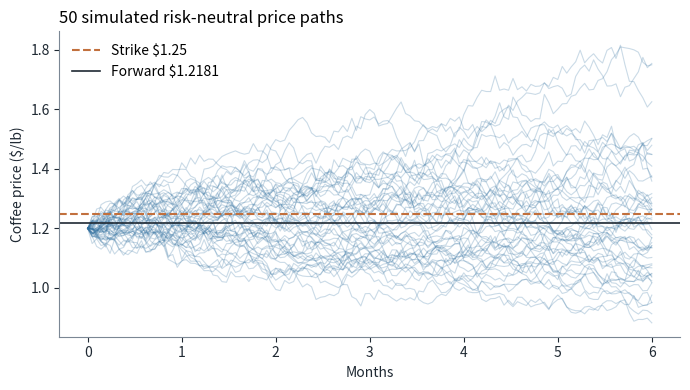
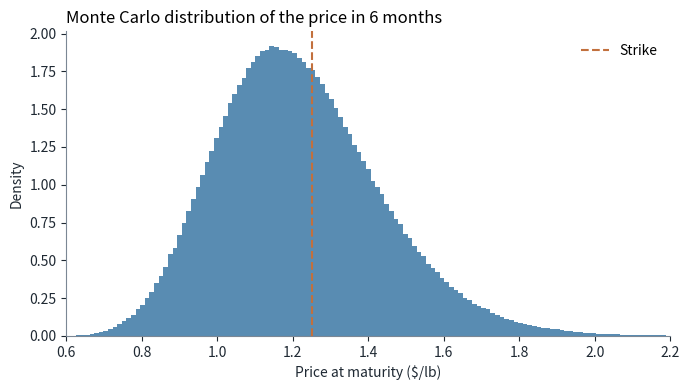
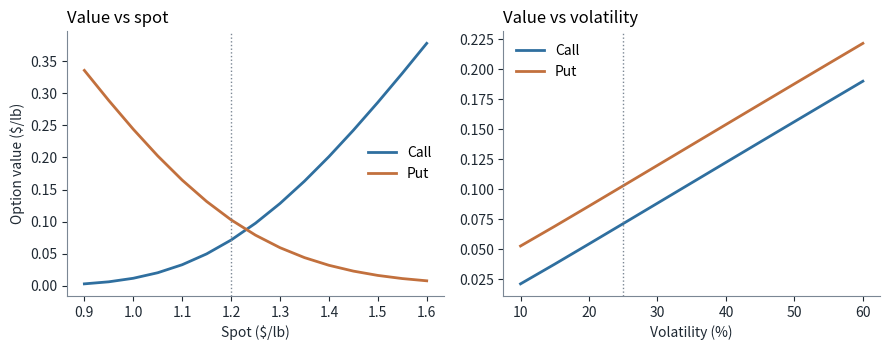
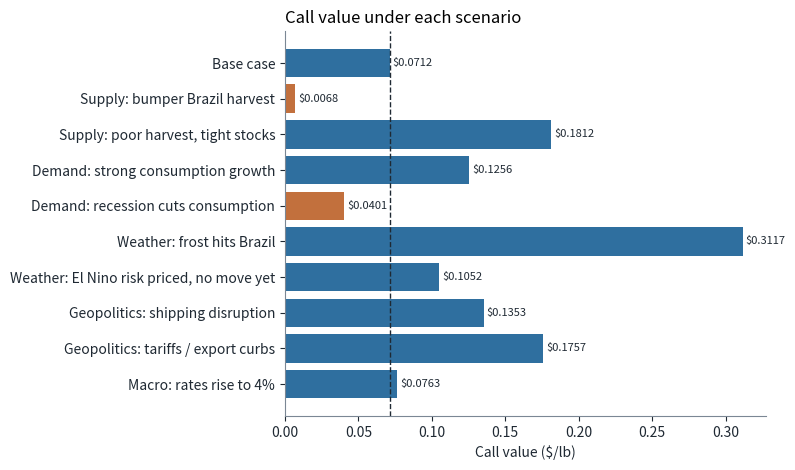

Source code (Python) for these figures, in order:
#!/usr/bin/env python3
"""
coffee_option_pricing.py

Prices a 6-month European option on coffee three ways:
  1. Cost of carry model: fair forward price F = S * exp((r + u - y) * T)
  2. Black-Scholes in its commodity form (Black-76 on the cost of carry forward)
  3. Monte Carlo simulation of the risk-neutral price at maturity

Then it stress tests the price for supply, demand, weather and geopolitical
shocks, and adds a jump-diffusion Monte Carlo for sudden weather events.

Notation
  S  spot price ($/lb)          r  risk-free rate (continuous, per year)
  u  storage cost (per year)    y  convenience yield (per year, 0 in base case)
  b  net cost of carry = r + u - y
  K  strike                     T  time to maturity (years)
  sigma  volatility

Usage:   python coffee_option_pricing.py
Needs:   numpy, matplotlib (matplotlib only for the charts)
Outputs: printed report, results.json, scenarios.csv, sensitivity_*.csv, *.png
"""

from __future__ import annotations

import csv
import json
import math
from dataclasses import dataclass, replace

import numpy as np

CONTRACT_SIZE_LB = 37_500  # ICE Coffee "C" contract size in pounds
SEED = 20261012


# --------------------------------------------------------------------------
# Inputs
# --------------------------------------------------------------------------
@dataclass(frozen=True)
class Market:
    spot: float = 1.20       # S, $/lb
    rate: float = 0.02       # r, continuously compounded
    storage: float = 0.01    # u, storage cost as a % of value per year
    conv_yield: float = 0.0  # y, benefit of holding physical coffee
    maturity: float = 0.5    # T, years
    strike: float = 1.25     # K, $/lb
    vol: float = 0.25        # sigma

    @property
    def carry(self) -> float:
        """Net cost of carry b = r + u - y."""
        return self.rate + self.storage - self.conv_yield


BASE = Market()


# --------------------------------------------------------------------------
# Helpers
# --------------------------------------------------------------------------
def norm_cdf(x: float) -> float:
    return 0.5 * (1.0 + math.erf(x / math.sqrt(2.0)))


def norm_pdf(x: float) -> float:
    return math.exp(-0.5 * x * x) / math.sqrt(2.0 * math.pi)


# --------------------------------------------------------------------------
# 1. Cost of carry
# --------------------------------------------------------------------------
def forward_price(m: Market) -> float:
    """F = S * exp(b * T), with b = r + u - y."""
    return m.spot * math.exp(m.carry * m.maturity)


# --------------------------------------------------------------------------
# 2. Black-Scholes (commodity form = Black-76 on the forward)
# --------------------------------------------------------------------------
def black_scholes(m: Market, kind: str = "call") -> dict:
    """
    Price = exp(-rT) * [F N(d1) - K N(d2)]            (call)
          = exp(-rT) * [K N(-d2) - F N(-d1)]          (put)
    d1 = [ln(F/K) + 0.5 sigma^2 T] / (sigma sqrt(T)),  d2 = d1 - sigma sqrt(T)

    This is the generalized Black-Scholes-Merton model with carry b. Setting
    storage = 0 and conv_yield = 0 gives the textbook Black-Scholes formula.
    """
    F = forward_price(m)
    K, T, s, r = m.strike, m.maturity, m.vol, m.rate
    sd = s * math.sqrt(T)
    d1 = (math.log(F / K) + 0.5 * sd * sd) / sd
    d2 = d1 - sd
    disc = math.exp(-r * T)
    carry_disc = math.exp((m.carry - r) * T)  # exp((b - r) T)

    if kind == "call":
        price = disc * (F * norm_cdf(d1) - K * norm_cdf(d2))
        delta = carry_disc * norm_cdf(d1)
    elif kind == "put":
        price = disc * (K * norm_cdf(-d2) - F * norm_cdf(-d1))
        delta = carry_disc * (norm_cdf(d1) - 1.0)
    else:
        raise ValueError("kind must be 'call' or 'put'")

    gamma = carry_disc * norm_pdf(d1) / (m.spot * sd)
    vega = m.spot * carry_disc * norm_pdf(d1) * math.sqrt(T) / 100.0  # per 1 vol pt

    # Theta: one calendar day of time decay, by finite difference
    one_day = 1.0 / 365.0
    shorter = replace(m, maturity=T - one_day)
    price_1d = _bs_price_only(shorter, kind)
    theta = price_1d - price

    return {
        "price": price, "d1": d1, "d2": d2, "N_d1": norm_cdf(d1), "N_d2": norm_cdf(d2),
        "delta": delta, "gamma": gamma, "vega_per_vol_pt": vega, "theta_per_day": theta,
    }


def _bs_price_only(m: Market, kind: str) -> float:
    F = forward_price(m)
    sd = m.vol * math.sqrt(m.maturity)
    d1 = (math.log(F / m.strike) + 0.5 * sd * sd) / sd
    d2 = d1 - sd
    disc = math.exp(-m.rate * m.maturity)
    if kind == "call":
        return disc * (F * norm_cdf(d1) - m.strike * norm_cdf(d2))
    return disc * (m.strike * norm_cdf(-d2) - F * norm_cdf(-d1))


# --------------------------------------------------------------------------
# 3. Monte Carlo (geometric Brownian motion, risk-neutral drift = b)
# --------------------------------------------------------------------------
def monte_carlo(m: Market, n_paths: int = 1_000_000, seed: int = SEED) -> dict:
    """
    S_T = S * exp((b - 0.5 sigma^2) T + sigma sqrt(T) Z),  Z ~ N(0,1)
    The option is European, so simulating S_T directly is exact (no time
    stepping error). Antithetic variates (Z and -Z) cut the variance.
    Standard error is computed on the antithetic pair averages.
    """
    rng = np.random.default_rng(seed)
    half = n_paths // 2
    z = rng.standard_normal(half)
    z = np.concatenate([z, -z])
    T = m.maturity
    st = m.spot * np.exp((m.carry - 0.5 * m.vol ** 2) * T + m.vol * math.sqrt(T) * z)
    disc = math.exp(-m.rate * T)

    out = {"n_paths": 2 * half, "mean_ST": float(st.mean())}
    for kind, payoff in (("call", np.maximum(st - m.strike, 0.0)),
                         ("put", np.maximum(m.strike - st, 0.0))):
        pv = disc * payoff
        pairs = 0.5 * (pv[:half] + pv[half:])
        price = float(pairs.mean())
        se = float(pairs.std(ddof=1) / math.sqrt(half))
        out[kind] = {"price": price, "std_error": se,
                     "ci95": [price - 1.96 * se, price + 1.96 * se]}
    out["prob_ITM_call"] = float((st > m.strike).mean())
    out["_terminal"] = st  # kept for charting, dropped before saving
    return out


def monte_carlo_paths(m: Market, n_paths: int = 50, n_steps: int = 126,
                      seed: int = SEED) -> np.ndarray:
    """Daily-step price paths, only used to draw the fan chart."""
    rng = np.random.default_rng(seed)
    dt = m.maturity / n_steps
    z = rng.standard_normal((n_paths, n_steps))
    incr = (m.carry - 0.5 * m.vol ** 2) * dt + m.vol * math.sqrt(dt) * z
    logp = np.concatenate([np.zeros((n_paths, 1)), np.cumsum(incr, axis=1)], axis=1)
    return m.spot * np.exp(logp)


# --------------------------------------------------------------------------
# 4. Weather jumps: Merton jump-diffusion
# --------------------------------------------------------------------------
@dataclass(frozen=True)
class Jumps:
    """
    Sudden weather events (frost, drought) as Poisson jumps in log price.
    Illustrative assumptions, not calibrated:
      lam    = expected number of major weather shocks per year
      mu_j   = mean log jump size (positive: shocks cut supply)
      sig_j  = std dev of log jump size
    """
    lam: float = 0.40
    mu_j: float = 0.15
    sig_j: float = 0.10

    @property
    def k(self) -> float:
        """Expected proportional jump E[e^J] - 1."""
        return math.exp(self.mu_j + 0.5 * self.sig_j ** 2) - 1.0


def monte_carlo_jump(m: Market, j: Jumps, n_paths: int = 1_000_000,
                     seed: int = SEED) -> dict:
    """
    S_T = S exp((b - lam k - 0.5 sigma^2) T + sigma sqrt(T) Z + sum of jumps)
    The -lam*k term keeps E[S_T] = F, so the forward is unchanged and only
    the shape of the distribution changes (fatter right tail).
    """
    rng = np.random.default_rng(seed)
    T = m.maturity
    z = rng.standard_normal(n_paths)
    n_jumps = rng.poisson(j.lam * T, n_paths)
    jump_sum = n_jumps * j.mu_j + np.sqrt(n_jumps) * j.sig_j * rng.standard_normal(n_paths)
    drift = (m.carry - j.lam * j.k - 0.5 * m.vol ** 2) * T
    st = m.spot * np.exp(drift + m.vol * math.sqrt(T) * z + jump_sum)
    disc = math.exp(-m.rate * T)
    pv = disc * np.maximum(st - m.strike, 0.0)
    price = float(pv.mean())
    se = float(pv.std(ddof=1) / math.sqrt(n_paths))
    return {"price": price, "std_error": se, "mean_ST": float(st.mean()),
            "prob_ITM": float((st > m.strike).mean())}


def merton_closed_form(m: Market, j: Jumps, n_terms: int = 60) -> float:
    """
    Merton (1976) series, used to validate the jump Monte Carlo.
    Given n jumps, ln S_T is normal with variance sigma^2 T + n sig_j^2 and
    E[S_T | n] = S exp(b_n T), b_n = b - lam k + n ln(1 + k) / T.
    So price = sum over n of P(n jumps) * exp(-rT) * Black(F_n, K, sigma_n),
    with P(n jumps) Poisson(lam T). (Hull's version weights by lam(1+k) and
    discounts each term at its own rate; the two are algebraically equal.)
    """
    T = m.maturity
    total = 0.0
    for n in range(n_terms):
        weight = math.exp(-j.lam * T) * (j.lam * T) ** n / math.factorial(n)
        vol_n = math.sqrt(m.vol ** 2 + n * j.sig_j ** 2 / T)
        carry_n = m.carry - j.lam * j.k + n * math.log(1.0 + j.k) / T
        # express carry_n through the storage field so forward_price picks it up
        m_n = replace(m, vol=vol_n, storage=carry_n - m.rate + m.conv_yield)
        total += weight * _bs_price_only(m_n, "call")
    return total


# --------------------------------------------------------------------------
# 5. Scenarios: supply, demand, weather, geopolitics
# --------------------------------------------------------------------------
# Each scenario moves the model inputs through the channel the event works on.
#   spot level -> where prices are today
#   vol        -> how uncertain the next 6 months are
#   storage    -> physical carry costs (warehousing, shipping, insurance)
#   conv_yield -> value of holding physical beans when stocks are tight
#   rate       -> financing cost
# Sizes are illustrative, chosen to be in a plausible range for coffee.
SCENARIOS = [
    ("Base case", "Given inputs", {}),
    ("Supply: bumper Brazil harvest", "Spot -15%, vol 20%",
     dict(spot=BASE.spot * 0.85, vol=0.20)),
    ("Supply: poor harvest, tight stocks", "Spot +15%, vol 30%, conv. yield 4%",
     dict(spot=BASE.spot * 1.15, vol=0.30, conv_yield=0.04)),
    ("Demand: strong consumption growth", "Spot +8%",
     dict(spot=BASE.spot * 1.08)),
    ("Demand: recession cuts consumption", "Spot -10%, vol 30%",
     dict(spot=BASE.spot * 0.90, vol=0.30)),
    ("Weather: frost hits Brazil", "Spot +25%, vol 45%, conv. yield 5%",
     dict(spot=BASE.spot * 1.25, vol=0.45, conv_yield=0.05)),
    ("Weather: El Nino risk priced, no move yet", "Vol 35% only",
     dict(vol=0.35)),
    ("Geopolitics: shipping disruption", "Spot +5%, vol 32%, storage 3%",
     dict(spot=BASE.spot * 1.05, vol=0.32, storage=0.03)),
    ("Geopolitics: tariffs / export curbs", "Spot +10%, vol 35%",
     dict(spot=BASE.spot * 1.10, vol=0.35)),
    ("Macro: rates rise to 4%", "r = 4%",
     dict(rate=0.04)),
]


def run_scenarios() -> list[dict]:
    base_call = black_scholes(BASE, "call")["price"]
    rows = []
    for name, shock, changes in SCENARIOS:
        m = replace(BASE, **changes)
        c = black_scholes(m, "call")
        p = black_scholes(m, "put")
        mc = monte_carlo(m, n_paths=400_000)
        rows.append({
            "scenario": name, "shock": shock,
            "spot": m.spot, "vol": m.vol, "storage": m.storage,
            "conv_yield": m.conv_yield, "rate": m.rate,
            "forward": forward_price(m),
            "call_bs": c["price"], "call_mc": mc["call"]["price"],
            "call_mc_se": mc["call"]["std_error"],
            "put_bs": p["price"], "call_delta": c["delta"],
            "call_change_vs_base": c["price"] - base_call,
            "call_change_pct": (c["price"] / base_call - 1.0) * 100.0,
            "call_per_contract": c["price"] * CONTRACT_SIZE_LB,
        })
    return rows


# --------------------------------------------------------------------------
# 6. Sensitivity grids
# --------------------------------------------------------------------------
def sensitivity_spot() -> list[dict]:
    rows = []
    for s in np.round(np.arange(0.90, 1.6001, 0.05), 2):
        m = replace(BASE, spot=float(s))
        rows.append({"spot": float(s), "call": _bs_price_only(m, "call"),
                     "put": _bs_price_only(m, "put")})
    return rows


def sensitivity_vol() -> list[dict]:
    rows = []
    for v in np.round(np.arange(0.10, 0.6001, 0.05), 2):
        m = replace(BASE, vol=float(v))
        rows.append({"vol": float(v), "call": _bs_price_only(m, "call"),
                     "put": _bs_price_only(m, "put")})
    return rows


def sensitivity_carry() -> list[dict]:
    """Net carry b from strong backwardation to strong contango."""
    rows = []
    for y in np.round(np.arange(-0.04, 0.0801, 0.02), 2):
        m = replace(BASE, conv_yield=float(y))
        rows.append({"conv_yield": float(y), "net_carry": m.carry,
                     "forward": forward_price(m),
                     "call": _bs_price_only(m, "call")})
    return rows


# --------------------------------------------------------------------------
# Charts
# --------------------------------------------------------------------------
def make_charts(mc_terminal: np.ndarray, spot_rows, vol_rows, scen_rows) -> list[str]:
    try:
        import matplotlib
        matplotlib.use("Agg")
        import matplotlib.pyplot as plt
    except ImportError:
        print("matplotlib not installed, skipping charts")
        return []

    ink, muted, accent, accent2 = "#1f2933", "#7b8794", "#2f6f9f", "#c2703d"
    plt.rcParams.update({"font.size": 10, "axes.spines.top": False,
                         "axes.spines.right": False, "axes.edgecolor": muted,
                         "axes.labelcolor": ink, "xtick.color": ink, "ytick.color": ink})
    files = []

    # Simulated paths
    paths = monte_carlo_paths(BASE)
    t = np.linspace(0, BASE.maturity * 12, paths.shape[1])
    fig, ax = plt.subplots(figsize=(7, 4))
    ax.plot(t, paths.T, color=accent, alpha=0.25, lw=0.8)
    ax.axhline(BASE.strike, color=accent2, lw=1.5, ls="--", label=f"Strike ${BASE.strike:.2f}")
    ax.axhline(forward_price(BASE), color=ink, lw=1.2, label=f"Forward ${forward_price(BASE):.4f}")
    ax.set_xlabel("Months"); ax.set_ylabel("Coffee price ($/lb)")
    ax.set_title("50 simulated risk-neutral price paths", loc="left")
    ax.legend(frameon=False)
    fig.tight_layout(); fig.savefig("chart_paths.png", dpi=160); plt.close(fig)
    files.append("chart_paths.png")

    # Terminal distribution
    fig, ax = plt.subplots(figsize=(7, 4))
    ax.hist(mc_terminal, bins=200, color=accent, alpha=0.8, density=True)
    ax.axvline(BASE.strike, color=accent2, lw=1.5, ls="--", label="Strike")
    ax.set_xlim(0.6, 2.2)
    ax.set_xlabel("Price at maturity ($/lb)"); ax.set_ylabel("Density")
    ax.set_title("Monte Carlo distribution of the price in 6 months", loc="left")
    ax.legend(frameon=False)
    fig.tight_layout(); fig.savefig("chart_distribution.png", dpi=160); plt.close(fig)
    files.append("chart_distribution.png")

    # Sensitivity to spot and vol
    fig, axes = plt.subplots(1, 2, figsize=(9, 3.6))
    axes[0].plot([r["spot"] for r in spot_rows], [r["call"] for r in spot_rows], color=accent, lw=2, label="Call")
    axes[0].plot([r["spot"] for r in spot_rows], [r["put"] for r in spot_rows], color=accent2, lw=2, label="Put")
    axes[0].axvline(BASE.spot, color=muted, lw=1, ls=":")
    axes[0].set_xlabel("Spot ($/lb)"); axes[0].set_ylabel("Option value ($/lb)")
    axes[0].set_title("Value vs spot", loc="left"); axes[0].legend(frameon=False)
    axes[1].plot([r["vol"] * 100 for r in vol_rows], [r["call"] for r in vol_rows], color=accent, lw=2, label="Call")
    axes[1].plot([r["vol"] * 100 for r in vol_rows], [r["put"] for r in vol_rows], color=accent2, lw=2, label="Put")
    axes[1].axvline(BASE.vol * 100, color=muted, lw=1, ls=":")
    axes[1].set_xlabel("Volatility (%)")
    axes[1].set_title("Value vs volatility", loc="left"); axes[1].legend(frameon=False)
    fig.tight_layout(); fig.savefig("chart_sensitivity.png", dpi=160); plt.close(fig)
    files.append("chart_sensitivity.png")

    # Scenario bars
    names = [r["scenario"] for r in scen_rows][::-1]
    vals = [r["call_bs"] for r in scen_rows][::-1]
    base_val = scen_rows[0]["call_bs"]
    colors = [accent if v >= base_val else accent2 for v in vals]
    fig, ax = plt.subplots(figsize=(8, 4.8))
    ax.barh(names, vals, color=colors)
    ax.axvline(base_val, color=ink, lw=1, ls="--")
    for i, v in enumerate(vals):
        ax.text(v + 0.002, i, f"${v:.4f}", va="center", fontsize=8, color=ink)
    ax.set_xlabel("Call value ($/lb)")
    ax.set_title("Call value under each scenario", loc="left")
    fig.tight_layout(); fig.savefig("chart_scenarios.png", dpi=160); plt.close(fig)
    files.append("chart_scenarios.png")
    return files


def write_csv(path: str, rows: list[dict]) -> None:
    with open(path, "w", newline="") as f:
        w = csv.DictWriter(f, fieldnames=list(rows[0].keys()))
        w.writeheader()
        w.writerows(rows)


# --------------------------------------------------------------------------
# Main
# --------------------------------------------------------------------------
def main() -> None:
    m = BASE
    F = forward_price(m)
    call = black_scholes(m, "call")
    put = black_scholes(m, "put")
    plain = replace(m, storage=0.0)  # textbook BS, ignores storage
    call_plain = black_scholes(plain, "call")
    put_plain = black_scholes(plain, "put")
    mc = monte_carlo(m)
    terminal = mc.pop("_terminal")

    # Validation checks
    parity_lhs = call["price"] - put["price"]
    parity_rhs = math.exp(-m.rate * m.maturity) * (F - m.strike)
    conv = []
    for n in (1_000, 10_000, 100_000, 1_000_000):
        r = monte_carlo(m, n_paths=n)
        conv.append({"n_paths": n, "call": r["call"]["price"],
                     "std_error": r["call"]["std_error"],
                     "error_vs_bs": r["call"]["price"] - call["price"]})

    jumps = Jumps()
    jmc = monte_carlo_jump(m, jumps)
    jcf = merton_closed_form(m, jumps)

    scen = run_scenarios()
    s_spot, s_vol, s_carry = sensitivity_spot(), sensitivity_vol(), sensitivity_carry()

    # ---- Print report ----
    line = "-" * 68
    print(line)
    print("COFFEE OPTION PRICING  (all prices in $ per lb unless noted)")
    print(line)
    print(f"Inputs: S={m.spot}  K={m.strike}  r={m.rate:.0%}  u={m.storage:.0%}  "
          f"T={m.maturity}  sigma={m.vol:.0%}")
    print(f"Net carry b = r + u = {m.carry:.2%}")
    print()
    print("1) COST OF CARRY")
    print(f"   F = S * exp((r+u)T) = {m.spot} * exp({m.carry} * {m.maturity}) = {F:.6f}")
    print(f"   Forward premium over spot: {F - m.spot:.6f} ({(F / m.spot - 1):.4%})")
    print(f"   Forward vs strike: {F - m.strike:+.6f}  -> call is out of the money")
    print()
    print("2) BLACK-SCHOLES (commodity form, on the forward)")
    print(f"   d1 = {call['d1']:.6f}   d2 = {call['d2']:.6f}")
    print(f"   N(d1) = {call['N_d1']:.6f}   N(d2) = {call['N_d2']:.6f}")
    print(f"   Call = {call['price']:.6f}   (${call['price'] * CONTRACT_SIZE_LB:,.2f} per 37,500 lb contract)")
    print(f"   Put  = {put['price']:.6f}   (${put['price'] * CONTRACT_SIZE_LB:,.2f} per contract)")
    print(f"   Textbook BS ignoring storage: call {call_plain['price']:.6f}, put {put_plain['price']:.6f}")
    print(f"   Storage adds {call['price'] - call_plain['price']:+.6f} to the call")
    print(f"   Greeks (call): delta {call['delta']:.4f}  gamma {call['gamma']:.4f}  "
          f"vega {call['vega_per_vol_pt']:.6f}/vol pt  theta {call['theta_per_day']:.6f}/day")
    print(f"   Put-call parity: C - P = {parity_lhs:.8f}, e^-rT (F-K) = {parity_rhs:.8f}")
    print()
    print("3) MONTE CARLO (1,000,000 paths, antithetic)")
    print(f"   Call = {mc['call']['price']:.6f}  SE {mc['call']['std_error']:.6f}  "
          f"95% CI [{mc['call']['ci95'][0]:.6f}, {mc['call']['ci95'][1]:.6f}]")
    print(f"   Put  = {mc['put']['price']:.6f}  SE {mc['put']['std_error']:.6f}")
    print(f"   Mean simulated S_T = {mc['mean_ST']:.6f} (should equal F = {F:.6f})")
    print(f"   Risk-neutral P(S_T > K) = {mc['prob_ITM_call']:.4f}  (N(d2) = {call['N_d2']:.4f})")
    print("   Convergence:")
    for c in conv:
        print(f"     n={c['n_paths']:>9,}  call={c['call']:.6f}  SE={c['std_error']:.6f}  "
              f"error={c['error_vs_bs']:+.6f}")
    print()
    print("4) WEATHER JUMPS (Merton jump-diffusion)")
    print(f"   lam={jumps.lam}/yr  mean jump={jumps.mu_j:.0%}  jump vol={jumps.sig_j:.0%}")
    print(f"   Call MC = {jmc['price']:.6f}  SE {jmc['std_error']:.6f}   closed form = {jcf:.6f}")
    print(f"   Mean S_T = {jmc['mean_ST']:.6f} (forward unchanged)   "
          f"Jump premium vs plain BS = {jcf - call['price']:+.6f}")
    print()
    print("5) SCENARIOS (call)")
    print(f"   {'Scenario':<42}{'Fwd':>8}{'Call':>9}{'Chg %':>9}{'Delta':>8}")
    for r in scen:
        print(f"   {r['scenario']:<42}{r['forward']:>8.4f}{r['call_bs']:>9.4f}"
              f"{r['call_change_pct']:>+9.1f}{r['call_delta']:>8.3f}")
    print(line)

    # ---- Save ----
    results = {
        "inputs": m.__dict__ | {"net_carry": m.carry},
        "cost_of_carry": {"forward": F},
        "black_scholes": {"call": call, "put": put,
                          "call_ignoring_storage": call_plain["price"],
                          "put_ignoring_storage": put_plain["price"],
                          "per_contract_call": call["price"] * CONTRACT_SIZE_LB,
                          "per_contract_put": put["price"] * CONTRACT_SIZE_LB},
        "put_call_parity": {"c_minus_p": parity_lhs, "disc_f_minus_k": parity_rhs},
        "monte_carlo": mc, "mc_convergence": conv,
        "jump_diffusion": {"params": jumps.__dict__ | {"k": jumps.k},
                           "mc": jmc, "closed_form": jcf},
        "scenarios": scen,
        "sensitivity_carry": s_carry,
    }
    with open("results.json", "w") as f:
        json.dump(results, f, indent=2)
    write_csv("scenarios.csv", scen)
    write_csv("sensitivity_spot.csv", s_spot)
    write_csv("sensitivity_vol.csv", s_vol)
    write_csv("sensitivity_carry.csv", s_carry)
    files = make_charts(terminal, s_spot, s_vol, scen)
    print("Saved: results.json, scenarios.csv, sensitivity_*.csv" + (", " + ", ".join(files) if files else ""))


if __name__ == "__main__":
    main()
